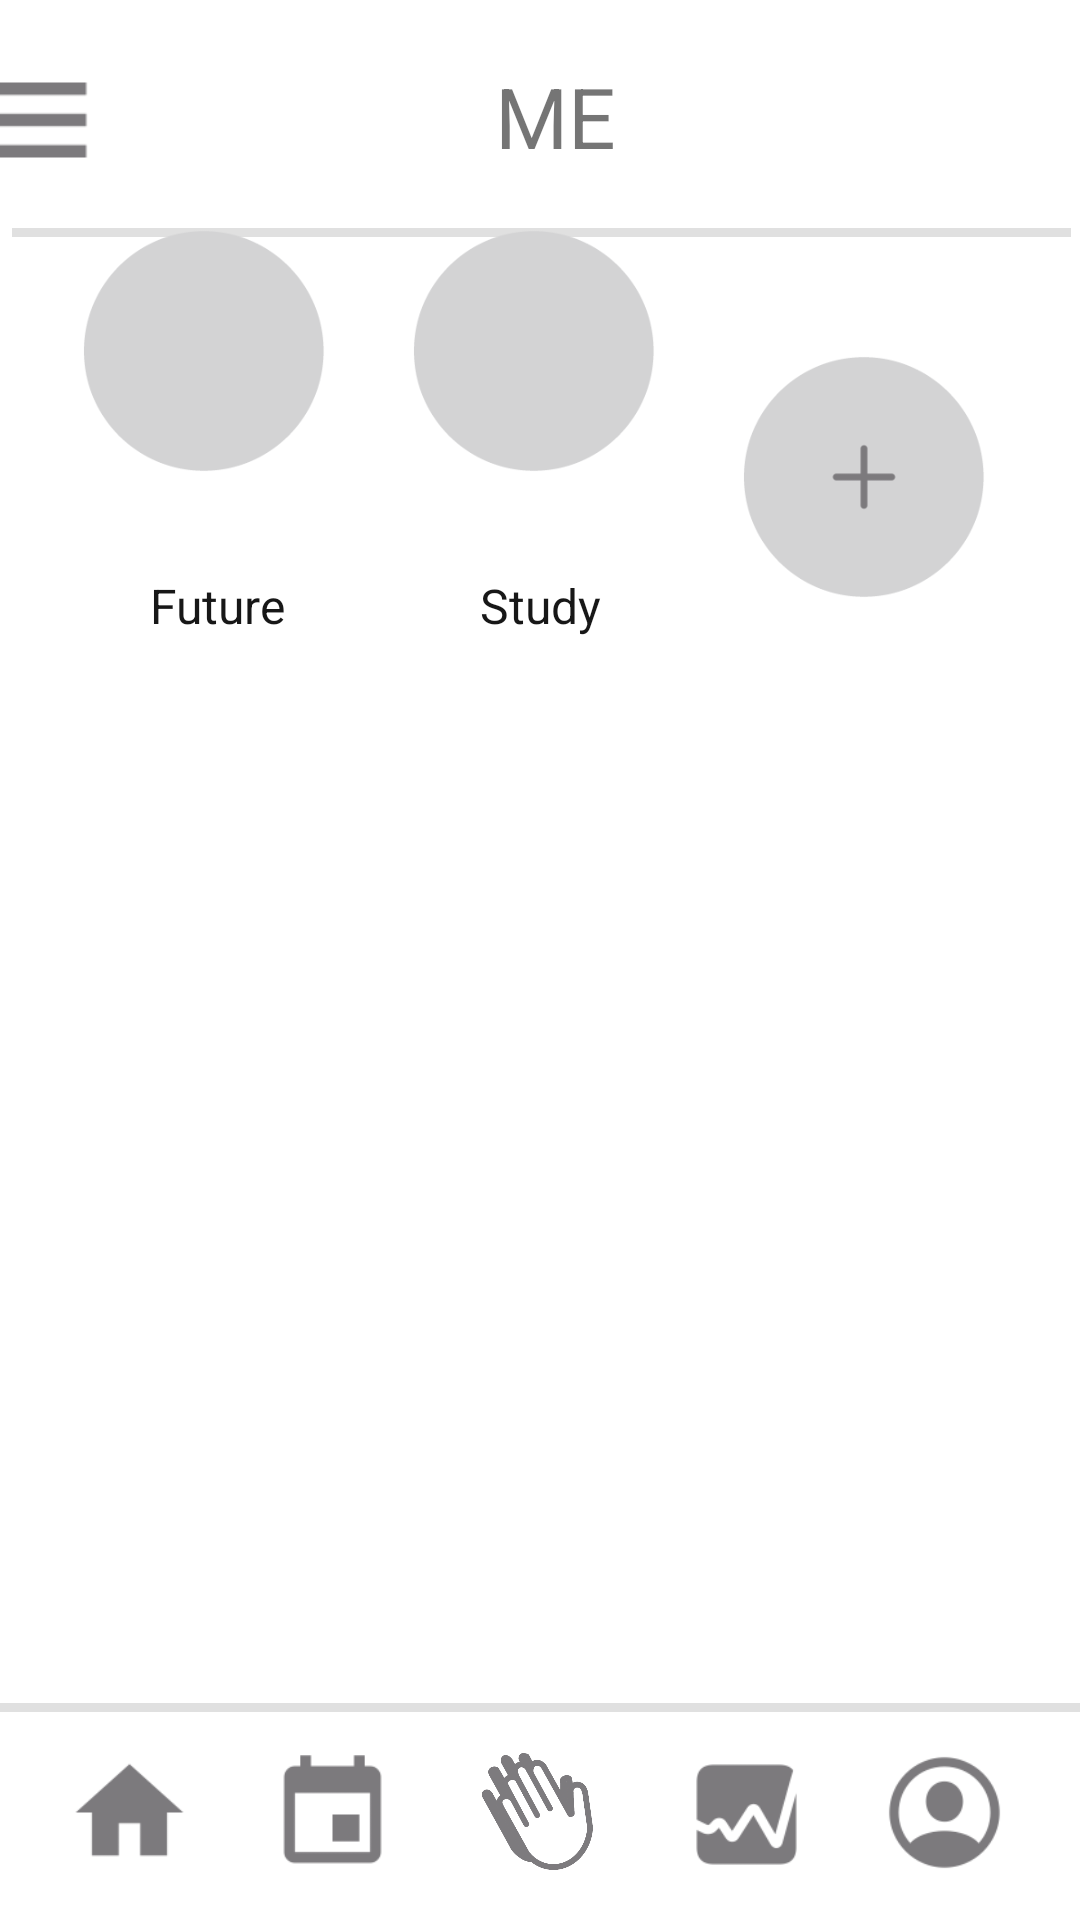

Android layout source for this screen:
<!-- AndroidManifest.xml: application theme Theme.Prayer_Bank -->
<!-- res/layout/fragment_category_me2.xml -->
<?xml version="1.0" encoding="utf-8"?>
<androidx.constraintlayout.widget.ConstraintLayout xmlns:android="http://schemas.android.com/apk/res/android"
    xmlns:app="http://schemas.android.com/apk/res-auto"
    xmlns:tools="http://schemas.android.com/tools"
    android:layout_width="match_parent"
    android:layout_height="match_parent"
    tools:context=".Calendar">

    <LinearLayout
        android:id="@+id/banner"
        android:layout_width="421dp"
        android:layout_height="75dp"
        android:layout_marginBottom="577dp"
        android:orientation="horizontal"
        app:layout_constraintEnd_toEndOf="parent"
        app:layout_constraintStart_toStartOf="parent"
        app:layout_constraintTop_toTopOf="parent"
        app:layout_constraintVertical_bias="0.0">

        <ImageButton
            android:id="@+id/menuButton"
            android:layout_width="wrap_content"
            android:layout_height="wrap_content"
            android:layout_marginStart="15dp"
            android:layout_marginTop="15dp"
            android:adjustViewBounds="true"
            android:background="#00FFFFFF"
            android:contentDescription="categorybutton"
            android:maxHeight="50dp"
            android:scaleType="fitStart"
            app:srcCompat="@drawable/menu"
            tools:ignore="DuplicateSpeakableTextCheck,HardcodedText" />

        <TextView
            android:id="@+id/textView"
            android:layout_width="wrap_content"
            android:layout_height="wrap_content"
            android:layout_marginStart="130dp"
            android:layout_marginTop="20dp"
            android:text="ME"
            android:textSize="28sp"
            app:layout_constraintBottom_toBottomOf="@+id/prayButton"
            app:layout_constraintEnd_toEndOf="parent"
            app:layout_constraintHorizontal_bias="0.497"
            app:layout_constraintStart_toStartOf="parent"
            app:layout_constraintTop_toTopOf="parent"
            app:layout_constraintVertical_bias="0.038"
            tools:ignore="HardcodedText" />

    </LinearLayout>

    <View
        android:id="@+id/divider"
        android:layout_width="0dp"
        android:layout_height="3dp"
        android:layout_marginStart="4dp"
        android:layout_marginTop="1dp"
        android:layout_marginEnd="3dp"
        android:layout_marginBottom="5dp"
        android:background="?android:attr/listDivider"
        app:layout_constraintEnd_toEndOf="parent"
        app:layout_constraintStart_toStartOf="parent"
        app:layout_constraintTop_toBottomOf="@+id/banner" />

    <ImageButton
        android:id="@+id/prayButton"
        android:layout_width="wrap_content"
        android:layout_height="wrap_content"
        android:adjustViewBounds="true"
        android:background="#00FFFFFF"
        android:contentDescription="praybutton"
        android:maxHeight="43dp"
        android:minHeight="45dp"
        android:scaleType="fitCenter"
        android:visibility="visible"
        app:layout_constraintBottom_toBottomOf="parent"
        app:layout_constraintEnd_toEndOf="parent"
        app:layout_constraintHorizontal_bias="0.498"
        app:layout_constraintStart_toStartOf="parent"
        app:layout_constraintTop_toTopOf="parent"
        app:layout_constraintVertical_bias="0.976"
        app:srcCompat="@drawable/img_1008"
        tools:ignore="DuplicateSpeakableTextCheck,HardcodedText,TouchTargetSizeCheck" />

    <ImageButton
        android:id="@+id/homeButton"
        android:layout_width="wrap_content"
        android:layout_height="wrap_content"
        android:adjustViewBounds="true"
        android:background="#00FFFFFF"
        android:contentDescription="homebutton"
        android:maxHeight="43dp"
        android:minHeight="45dp"
        android:scaleType="fitCenter"
        android:visibility="visible"
        app:layout_constraintBottom_toBottomOf="parent"
        app:layout_constraintEnd_toEndOf="parent"
        app:layout_constraintHorizontal_bias="0.068"
        app:layout_constraintStart_toStartOf="parent"
        app:layout_constraintTop_toTopOf="parent"
        app:layout_constraintVertical_bias="0.976"
        app:srcCompat="@drawable/home"
        tools:ignore="HardcodedText,TouchTargetSizeCheck" />

    <ImageButton
        android:id="@+id/mypageButton"
        android:layout_width="wrap_content"
        android:layout_height="wrap_content"
        android:adjustViewBounds="true"
        android:background="#00FFFFFF"
        android:contentDescription="mypagebutton"
        android:maxHeight="43dp"
        android:minHeight="45dp"
        android:scaleType="fitCenter"
        android:visibility="visible"
        app:layout_constraintBottom_toBottomOf="parent"
        app:layout_constraintEnd_toEndOf="parent"
        app:layout_constraintHorizontal_bias="0.925"
        app:layout_constraintStart_toStartOf="parent"
        app:layout_constraintTop_toTopOf="parent"
        app:layout_constraintVertical_bias="0.976"
        app:srcCompat="@drawable/person_crop_circle"
        tools:ignore="HardcodedText,TouchTargetSizeCheck" />

    <ImageButton
        android:id="@+id/summaryButton"
        android:layout_width="wrap_content"
        android:layout_height="wrap_content"
        android:adjustViewBounds="true"
        android:background="#00FFFFFF"
        android:contentDescription="summarybutton"
        android:maxHeight="43dp"
        android:minHeight="45dp"
        android:scaleType="fitCenter"
        android:visibility="visible"
        app:layout_constraintBottom_toBottomOf="parent"
        app:layout_constraintEnd_toStartOf="@+id/mypageButton"
        app:layout_constraintHorizontal_bias="0.531"
        app:layout_constraintStart_toEndOf="@+id/prayButton"
        app:layout_constraintTop_toTopOf="parent"
        app:layout_constraintVertical_bias="0.977"
        app:srcCompat="@drawable/graph_square_fill"
        tools:ignore="HardcodedText,TouchTargetSizeCheck" />


    <ImageButton
        android:id="@+id/calendarButton"
        android:layout_width="wrap_content"
        android:layout_height="wrap_content"
        android:adjustViewBounds="true"
        android:background="#00FFFFFF"
        android:contentDescription="calendarbutton"
        android:maxHeight="43dp"
        android:scaleType="fitCenter"
        android:visibility="visible"
        app:layout_constraintBottom_toBottomOf="parent"
        app:layout_constraintEnd_toStartOf="@+id/prayButton"
        app:layout_constraintHorizontal_bias="0.493"
        app:layout_constraintStart_toEndOf="@+id/homeButton"
        app:layout_constraintTop_toTopOf="parent"
        app:layout_constraintVertical_bias="0.977"
        app:srcCompat="@drawable/event"
        tools:ignore="HardcodedText,TouchTargetSizeCheck" />

    <View
        android:id="@+id/divider2"
        android:layout_width="0dp"
        android:layout_height="3dp"
        android:layout_marginBottom="12dp"
        android:background="?android:attr/listDivider"
        app:layout_constraintBottom_toTopOf="@+id/prayButton"
        app:layout_constraintEnd_toEndOf="parent"
        app:layout_constraintStart_toStartOf="parent" />

    <ImageView
        android:id="@+id/imageView6"
        android:layout_width="100dp"
        android:layout_height="100dp"
        android:layout_marginStart="10dp"
        android:layout_marginTop="38dp"
        android:layout_marginBottom="12dp"
        android:src="@drawable/gray_circle"
        app:layout_constraintBottom_toTopOf="@+id/textView13"
        app:layout_constraintEnd_toStartOf="@+id/imageView7"
        app:layout_constraintStart_toEndOf="@+id/imageView5"
        app:layout_constraintTop_toBottomOf="@+id/divider"
        tools:ignore="ContentDescription" />

    <ImageView
        android:id="@+id/imageView7"
        android:layout_width="100dp"
        android:layout_height="100dp"
        android:layout_marginStart="10dp"
        android:layout_marginTop="30dp"
        android:layout_marginEnd="31dp"
        android:layout_marginBottom="450dp"
        android:src="@drawable/gray_circle"
        app:layout_constraintBottom_toTopOf="@+id/divider2"
        app:layout_constraintEnd_toEndOf="parent"
        app:layout_constraintStart_toEndOf="@+id/imageView6"
        app:layout_constraintTop_toBottomOf="@+id/divider"
        app:layout_constraintVertical_bias="0.0"
        tools:ignore="ContentDescription" />

    <ImageView
        android:id="@+id/imageView5"
        android:layout_width="100dp"
        android:layout_height="100dp"
        android:layout_marginStart="27dp"
        android:layout_marginTop="38dp"
        android:layout_marginBottom="12dp"
        android:src="@drawable/gray_circle"
        app:layout_constraintBottom_toTopOf="@+id/textView12"
        app:layout_constraintEnd_toStartOf="@+id/imageView6"
        app:layout_constraintStart_toStartOf="parent"
        app:layout_constraintTop_toBottomOf="@+id/divider"
        tools:ignore="ContentDescription" />

    <TextView
        android:id="@+id/textView12"
        android:layout_width="wrap_content"
        android:layout_height="wrap_content"
        android:layout_marginStart="70dp"
        android:layout_marginTop="12dp"
        android:layout_marginEnd="85dp"
        android:layout_marginBottom="405dp"
        android:text="Future"
        android:textColor="#171717"
        android:textSize="16sp"
        app:layout_constraintBottom_toTopOf="@+id/divider2"
        app:layout_constraintEnd_toStartOf="@+id/textView13"
        app:layout_constraintStart_toStartOf="parent"
        app:layout_constraintTop_toBottomOf="@+id/imageView5"
        tools:ignore="HardcodedText" />

    <TextView
        android:id="@+id/textView13"
        android:layout_width="wrap_content"
        android:layout_height="wrap_content"
        android:layout_marginTop="12dp"
        android:layout_marginBottom="405dp"
        android:text="Study"
        android:textColor="#171717"
        android:textSize="16sp"
        app:layout_constraintBottom_toTopOf="@+id/divider2"
        app:layout_constraintEnd_toEndOf="parent"
        app:layout_constraintStart_toStartOf="parent"
        app:layout_constraintTop_toBottomOf="@+id/imageView6" />

    <ImageView
        android:id="@+id/imageView9"
        android:layout_width="30dp"
        android:layout_height="30dp"
        android:src="@drawable/plus"
        app:layout_constraintBottom_toBottomOf="@+id/imageView7"
        app:layout_constraintEnd_toEndOf="@+id/imageView7"
        app:layout_constraintStart_toStartOf="@+id/imageView7"
        app:layout_constraintTop_toTopOf="@+id/imageView7"
        tools:ignore="ContentDescription" />

</androidx.constraintlayout.widget.ConstraintLayout>
<!-- resources referenced by this layout -->
<resources>
  <!-- drawable event: png bitmap (drawable, 1311 bytes) -->
  <!-- drawable graph_square_fill: png bitmap (drawable, 3382 bytes) -->
  <!-- drawable gray_circle: png bitmap (drawable, 5465 bytes) -->
  <!-- drawable home: png bitmap (drawable, 1243 bytes) -->
  <!-- drawable img_1008: png bitmap (drawable, 45116 bytes) -->
  <!-- drawable menu: png bitmap (drawable, 596 bytes) -->
  <!-- drawable person_crop_circle: png bitmap (drawable, 4724 bytes) -->
  <!-- drawable plus: png bitmap (drawable, 1030 bytes) -->
  <style name="Theme.Prayer_Bank" parent="Theme.MaterialComponents.DayNight.NoActionBar">
          
          <item name="colorPrimary">@color/blue</item>
          <item name="colorPrimaryVariant">@color/purple_700</item>
          <item name="colorOnPrimary">@color/white</item>
          
          <item name="colorSecondary">@color/teal_200</item>
          <item name="colorSecondaryVariant">@color/teal_700</item>
          <item name="colorOnSecondary">@color/black</item>
          
          <item name="android:statusBarColor" tools:targetApi="l">?attr/colorPrimaryVariant</item>
          
      </style>
  <color name="blue">#CCE4FA</color>
  <color name="purple_700">#FF3700B3</color>
  <color name="white">#FFFFFFFF</color>
  <color name="teal_200">#FF03DAC5</color>
  <color name="teal_700">#FF018786</color>
  <color name="black">#FF000000</color>
</resources>
